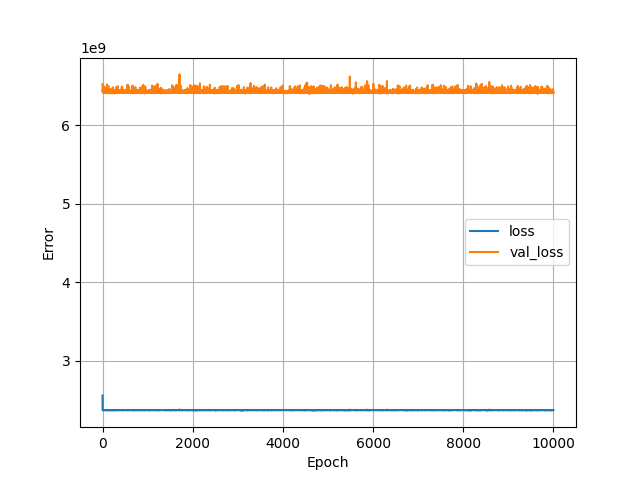

The data file committed next to this chart (first rows):
, loss, val_loss, epoch
0, 2560463872, 6526396928, 0
1, 2388908544, 6454269952, 1
2, 2376419328, 6444145152, 2
3, 2372737024, 6451262976, 3
4, 2374567936, 6435187712, 4
5, 2374247424, 6428443136, 5
6, 2373962752, 6441780736, 6
7, 2373785600, 6417950720, 7
8, 2372573184, 6457779712, 8
9, 2374749952, 6450089984, 9
10, 2374174720, 6428739584, 10
11, 2374152704, 6442173952, 11
12, 2374131456, 6435302912, 12
13, 2373911296, 6430484480, 13
14, 2374354176, 6434851328, 14
15, 2373721088, 6439038464, 15
16, 2373437696, 6443295744, 16
17, 2373963776, 6430873600, 17
18, 2373626624, 6417461248, 18
19, 2374270464, 6425500672, 19
20, 2374008832, 6419252736, 20
21, 2374626560, 6428025856, 21
22, 2374834944, 6421163008, 22
23, 2373090560, 6443122176, 23
24, 2373956608, 6422808576, 24
25, 2374374912, 6424207360, 25
26, 2374276352, 6422305280, 26
27, 2374190592, 6427364352, 27
28, 2373634048, 6437722112, 28
29, 2374555136, 6427341312, 29
30, 2373977600, 6437217280, 30
31, 2374359808, 6429224448, 31
32, 2373764864, 6436045824, 32
33, 2373573120, 6442034176, 33
34, 2373830144, 6433005056, 34
35, 2374036480, 6422473728, 35
36, 2374148352, 6411942912, 36
37, 2374386688, 6466012672, 37
38, 2375458816, 6434024448, 38
39, 2373231104, 6412672000, 39
40, 2374231296, 6424944128, 40
41, 2374472704, 6429059072, 41
42, 2374373888, 6491008000, 42
43, 2375996160, 6429411840, 43
44, 2374165248, 6420676096, 44
45, 2374235392, 6423358976, 45
46, 2374389504, 6429516288, 46
47, 2374266624, 6418266112, 47
48, 2374195968, 6421749248, 48
49, 2374687232, 6432517632, 49
50, 2374964736, 6437137920, 50
51, 2373680896, 6421099008, 51
52, 2374327808, 6433619456, 52
53, 2374685184, 6425202176, 53
54, 2373529344, 6415593472, 54
55, 2374478336, 6428093440, 55
56, 2374158848, 6420218880, 56
57, 2374271488, 6415727104, 57
58, 2373406976, 6436476416, 58
59, 2372910080, 6413972992, 59
... 9,940 more rows
